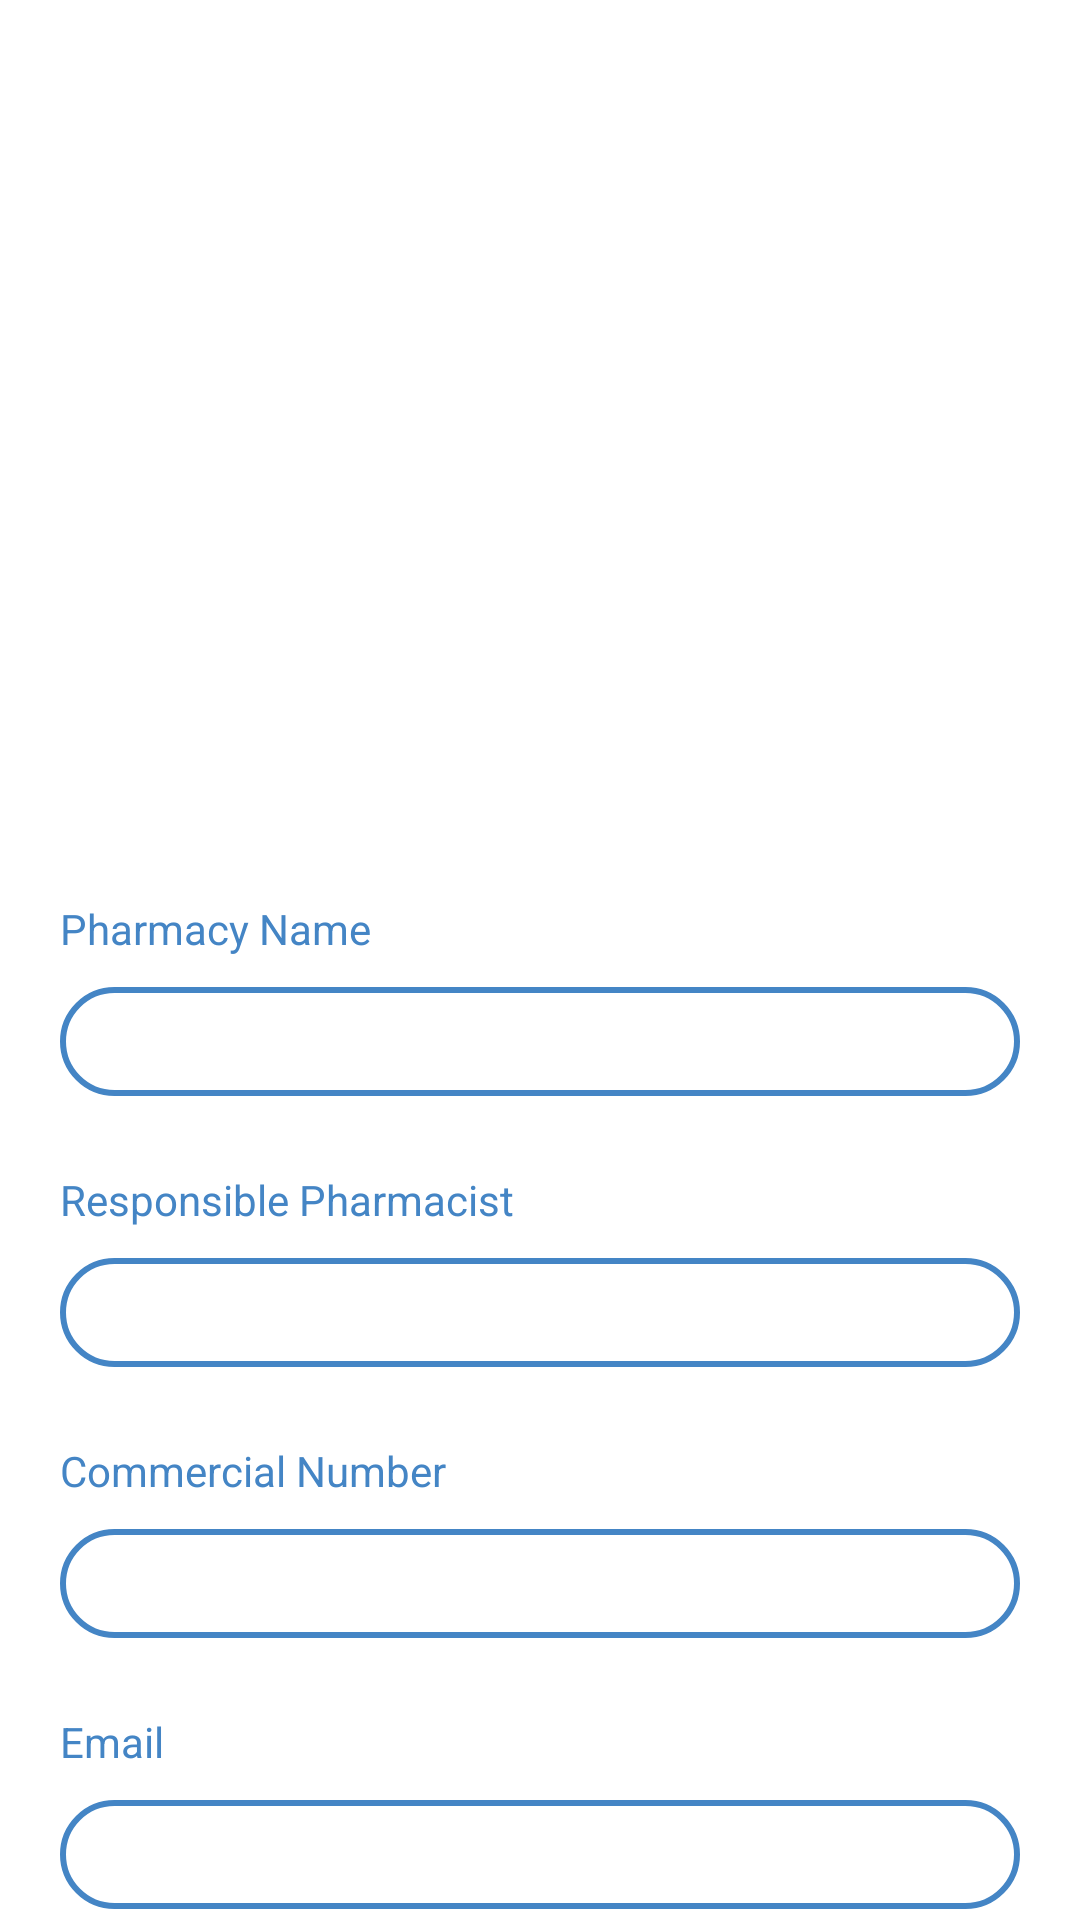

Write the Android layout XML for this screen, with the resource values it uses.
<!-- AndroidManifest.xml: application theme Theme.Dawaukum -->
<!-- res/layout/activity_general_register_pharmacy.xml -->
<?xml version="1.0" encoding="utf-8"?>
<ScrollView
    xmlns:android="http://schemas.android.com/apk/res/android"
    xmlns:app="http://schemas.android.com/apk/res-auto"
    xmlns:tools="http://schemas.android.com/tools"
    android:layout_width="match_parent"
    android:layout_height="match_parent"
    tools:context=".General.RegisterPharmacyActivity"
    android:background="@color/white">

    <LinearLayout
        android:layout_width="match_parent"
        android:layout_height="wrap_content"
        android:orientation="vertical"
        android:paddingVertical="50dp">

        <ImageView
            android:id="@+id/logo"
            android:layout_width="200dp"
            android:layout_height="200dp"
            android:layout_gravity="center"
            android:src="@drawable/logo"/>

        <TextView
            android:layout_width="wrap_content"
            android:layout_height="wrap_content"
            android:text="Pharmacy Name"
            android:textColor="@color/primary_color"
            android:textSize="14sp"
            android:layout_marginStart="20dp"
            android:layout_marginTop="50dp"/>

        <EditText
            android:id="@+id/pharmacy_name"
            android:layout_width="match_parent"
            android:layout_height="wrap_content"
            android:layout_marginHorizontal="20dp"
            android:layout_marginTop="10dp"
            android:textSize="12sp"
            android:textColor="@color/txt_color"
            android:paddingHorizontal="10dp"
            android:maxLines="1"
            android:background="@drawable/background_edittext"
            android:paddingVertical="10dp"/>

        <TextView
            android:layout_width="wrap_content"
            android:layout_height="wrap_content"
            android:text="Responsible Pharmacist"
            android:textColor="@color/primary_color"
            android:textSize="14sp"
            android:layout_marginStart="20dp"
            android:layout_marginTop="25dp"/>

        <EditText
            android:id="@+id/responsible_pharmacist_name"
            android:layout_width="match_parent"
            android:layout_height="wrap_content"
            android:layout_marginHorizontal="20dp"
            android:layout_marginTop="10dp"
            android:textSize="12sp"
            android:textColor="@color/txt_color"
            android:paddingHorizontal="10dp"
            android:maxLines="1"
            android:background="@drawable/background_edittext"
            android:paddingVertical="10dp"/>

        <TextView
            android:layout_width="wrap_content"
            android:layout_height="wrap_content"
            android:text="Commercial Number"
            android:textColor="@color/primary_color"
            android:textSize="14sp"
            android:layout_marginStart="20dp"
            android:layout_marginTop="25dp"/>

        <EditText
            android:id="@+id/commercial_number"
            android:layout_width="match_parent"
            android:layout_height="wrap_content"
            android:layout_marginHorizontal="20dp"
            android:layout_marginTop="10dp"
            android:textSize="12sp"
            android:textColor="@color/txt_color"
            android:paddingHorizontal="10dp"
            android:maxLines="1"
            android:background="@drawable/background_edittext"
            android:paddingVertical="10dp"/>

        <TextView
            android:layout_width="wrap_content"
            android:layout_height="wrap_content"
            android:text="Email"
            android:textColor="@color/primary_color"
            android:textSize="14sp"
            android:layout_marginStart="20dp"
            android:layout_marginTop="25dp"/>

        <EditText
            android:id="@+id/email"
            android:layout_width="match_parent"
            android:layout_height="wrap_content"
            android:layout_marginHorizontal="20dp"
            android:layout_marginTop="10dp"
            android:inputType="textEmailAddress"
            android:textSize="12sp"
            android:textColor="@color/txt_color"
            android:paddingHorizontal="10dp"
            android:maxLines="1"
            android:background="@drawable/background_edittext"
            android:paddingVertical="10dp"/>

        <TextView
            android:layout_width="wrap_content"
            android:layout_height="wrap_content"
            android:text="Opening Date"
            android:textColor="@color/primary_color"
            android:textSize="14sp"
            android:layout_marginStart="20dp"
            android:layout_marginTop="25dp"/>

        <EditText
            android:id="@+id/opening_date_pha"
            android:layout_width="match_parent"
            android:layout_height="wrap_content"
            android:layout_marginHorizontal="20dp"
            android:layout_marginTop="10dp"
            android:textSize="12sp"
            android:textColor="@color/txt_color"
            android:paddingHorizontal="10dp"
            android:maxLines="1"
            android:focusable="false"
            android:clickable="true"
            android:background="@drawable/background_edittext"
            android:paddingVertical="10dp"/>

        <TextView
            android:layout_width="wrap_content"
            android:layout_height="wrap_content"
            android:text="Password"
            android:textColor="@color/primary_color"
            android:textSize="14sp"
            android:layout_marginStart="20dp"
            android:layout_marginTop="25dp"/>

        <EditText
            android:id="@+id/password"
            android:layout_width="match_parent"
            android:layout_height="wrap_content"
            android:layout_marginHorizontal="20dp"
            android:layout_marginTop="10dp"
            android:inputType="textPassword"
            android:textSize="12sp"
            android:textColor="@color/txt_color"
            android:paddingHorizontal="10dp"
            android:background="@drawable/background_edittext"
            android:paddingVertical="10dp" />

        <TextView
            android:layout_width="wrap_content"
            android:layout_height="wrap_content"
            android:text="Confirm Password"
            android:textColor="@color/primary_color"
            android:textSize="14sp"
            android:layout_marginStart="20dp"
            android:layout_marginTop="25dp"/>

        <EditText
            android:id="@+id/confirm_password"
            android:layout_width="match_parent"
            android:layout_height="wrap_content"
            android:layout_marginHorizontal="20dp"
            android:layout_marginTop="10dp"
            android:inputType="textPassword"
            android:textSize="12sp"
            android:textColor="@color/txt_color"
            android:paddingHorizontal="10dp"
            android:background="@drawable/background_edittext"
            android:paddingVertical="10dp" />

        <TextView
            android:layout_width="wrap_content"
            android:layout_height="wrap_content"
            android:text="Address"
            android:textColor="@color/primary_color"
            android:textSize="14sp"
            android:layout_marginStart="20dp"
            android:layout_marginTop="25dp"/>

        <EditText
            android:id="@+id/address"
            android:layout_width="match_parent"
            android:layout_height="wrap_content"
            android:layout_marginHorizontal="20dp"
            android:layout_marginTop="10dp"
            android:textSize="12sp"
            android:textColor="@color/txt_color"
            android:paddingHorizontal="10dp"
            android:background="@drawable/background_edittext"
            android:paddingVertical="10dp"/>

        <androidx.appcompat.widget.AppCompatButton
            android:id="@+id/register_btn"
            android:layout_width="match_parent"
            android:layout_height="wrap_content"
            android:text="Register"
            android:textColor="@color/white"
            android:textSize="14sp"
            android:layout_marginHorizontal="20dp"
            android:layout_marginTop="50dp"
            android:background="@drawable/background_button"/>

    </LinearLayout>

</ScrollView>
<!-- resources referenced by this layout -->
<resources>
  <color name="primary_color">#4485C5</color>
  <color name="txt_color">#49626A</color>
  <color name="white">#FFFFFFFF</color>
  <!-- drawable background_button (drawable) -->
  <?xml version="1.0" encoding="utf-8"?>
  <shape
      xmlns:android="http://schemas.android.com/apk/res/android"
      android:shape="rectangle">
  
      <solid android:color="@color/primary_color" />
      <corners android:radius="1000dp"/>
  </shape>
  <!-- drawable background_edittext (drawable) -->
  <?xml version="1.0" encoding="utf-8"?>
  <shape
      xmlns:android="http://schemas.android.com/apk/res/android"
      android:shape="rectangle">
  
      <stroke
          android:width="2dp"
          android:color="@color/primary_color" />
  
      <corners android:radius="1000dp"/>
  </shape>
  <style name="Theme.Dawaukum" parent="Theme.MaterialComponents.NoActionBar">
          
          <item name="colorPrimary">@color/primary_color</item>
          <item name="colorPrimaryVariant">@color/primary_color</item>
          <item name="colorOnPrimary">@color/white</item>
          
          <item name="colorSecondary">@color/primary_color</item>
          <item name="colorSecondaryVariant">@color/primary_color</item>
          <item name="colorOnSecondary">@color/black</item>
          
          <item name="android:statusBarColor" tools:targetApi="l">?attr/colorPrimaryVariant</item>
          
      </style>
  <color name="black">#FF000000</color>
</resources>
